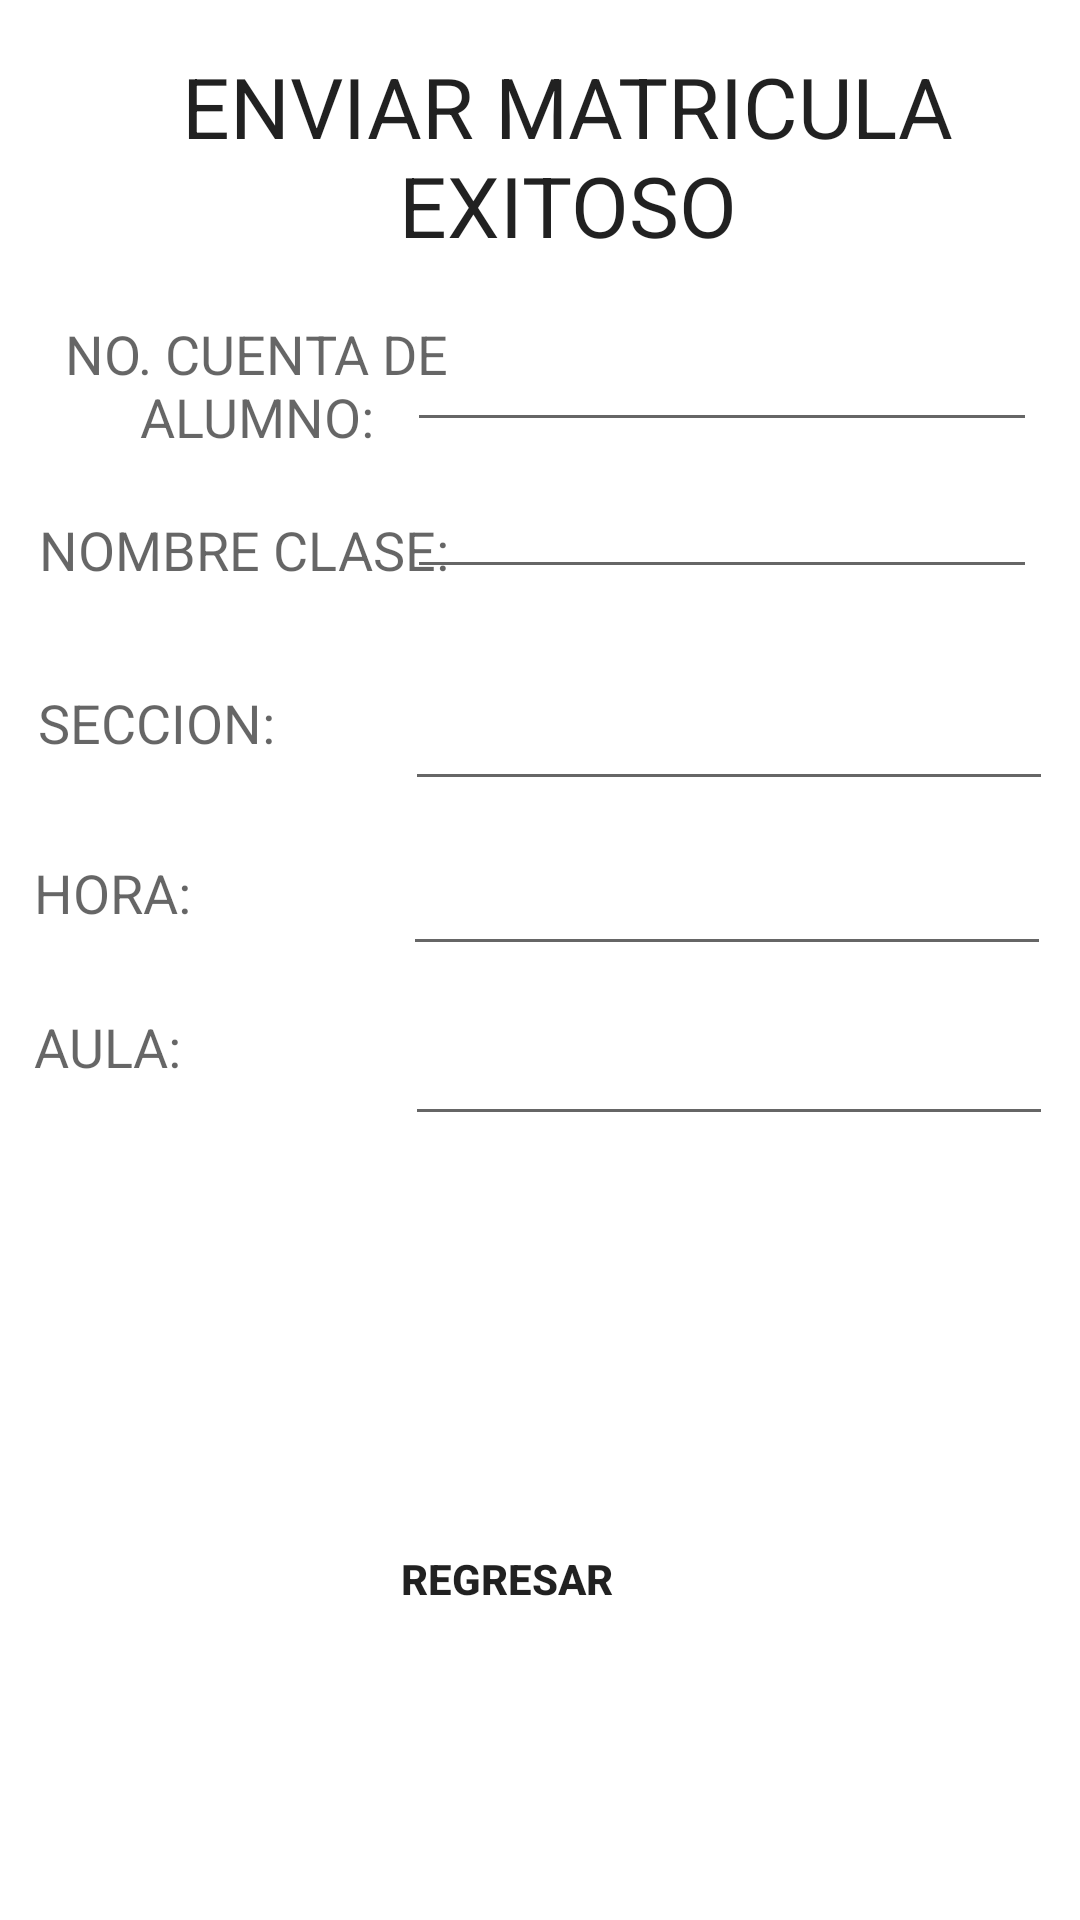

Write the Android layout XML for this screen, with the resource values it uses.
<!-- AndroidManifest.xml: application theme Theme.PDM_LABORATORIO_PRUEBA -->
<!-- res/layout/activity_enviar_matricula.xml -->
<?xml version="1.0" encoding="utf-8"?>
<androidx.constraintlayout.widget.ConstraintLayout xmlns:android="http://schemas.android.com/apk/res/android"
    xmlns:app="http://schemas.android.com/apk/res-auto"
    xmlns:tools="http://schemas.android.com/tools"
    android:id="@+id/frameLayout2"
    android:layout_width="match_parent"
    android:layout_height="match_parent"
    tools:context=".EnviarMatricula">

    <EditText
        android:id="@+id/txt_SE"
        android:layout_width="216dp"
        android:layout_height="42dp"
        android:ems="10"
        android:inputType="textPersonName"
        app:layout_constraintBottom_toBottomOf="parent"
        app:layout_constraintEnd_toEndOf="parent"
        app:layout_constraintHorizontal_bias="0.938"
        app:layout_constraintStart_toStartOf="parent"
        app:layout_constraintTop_toTopOf="parent"
        app:layout_constraintVertical_bias="0.376" />

    <EditText
        android:id="@+id/txt_CuentaEv"
        android:layout_width="wrap_content"
        android:layout_height="wrap_content"
        android:ems="10"
        android:inputType="textPersonName"
        app:layout_constraintBottom_toBottomOf="parent"
        app:layout_constraintEnd_toEndOf="parent"
        app:layout_constraintHorizontal_bias="0.905"
        app:layout_constraintStart_toStartOf="parent"
        app:layout_constraintTop_toTopOf="parent"
        app:layout_constraintVertical_bias="0.177" />

    <EditText
        android:id="@+id/txt_Clase"
        android:layout_width="wrap_content"
        android:layout_height="wrap_content"
        android:ems="10"
        android:inputType="textPersonName"
        app:layout_constraintBottom_toBottomOf="parent"
        app:layout_constraintEnd_toEndOf="parent"
        app:layout_constraintHorizontal_bias="0.905"
        app:layout_constraintStart_toStartOf="parent"
        app:layout_constraintTop_toTopOf="parent"
        app:layout_constraintVertical_bias="0.259" />

    <TextView
        android:id="@+id/txv_AULA"
        android:layout_width="143dp"
        android:layout_height="38dp"
        android:text="AULA:"
        android:textAppearance="@style/TextAppearance.AppCompat.Medium"
        android:textSize="18sp"
        app:layout_constraintBottom_toBottomOf="parent"
        app:layout_constraintEnd_toEndOf="parent"
        app:layout_constraintHorizontal_bias="0.052"
        app:layout_constraintStart_toStartOf="parent"
        app:layout_constraintTop_toTopOf="parent"
        app:layout_constraintVertical_bias="0.559" />

    <TextView
        android:id="@+id/txv_CuentaEv"
        android:layout_width="148dp"
        android:layout_height="47dp"
        android:text="NO. CUENTA DE ALUMNO:"
        android:textAlignment="center"
        android:textAppearance="@style/TextAppearance.AppCompat.Medium"
        android:textSize="18sp"
        app:layout_constraintBottom_toBottomOf="parent"
        app:layout_constraintEnd_toEndOf="parent"
        app:layout_constraintHorizontal_bias="0.053"
        app:layout_constraintStart_toStartOf="parent"
        app:layout_constraintTop_toTopOf="parent"
        app:layout_constraintVertical_bias="0.178" />

    <TextView
        android:id="@+id/txv_NombreCl"
        android:layout_width="149dp"
        android:layout_height="40dp"
        android:text="NOMBRE CLASE:"
        android:textAppearance="@style/TextAppearance.AppCompat.Medium"
        android:textSize="18sp"
        app:layout_constraintBottom_toBottomOf="parent"
        app:layout_constraintEnd_toEndOf="parent"
        app:layout_constraintHorizontal_bias="0.061"
        app:layout_constraintStart_toStartOf="parent"
        app:layout_constraintTop_toTopOf="parent"
        app:layout_constraintVertical_bias="0.285" />

    <EditText
        android:id="@+id/txt_HO"
        android:layout_width="216dp"
        android:layout_height="42dp"
        android:ems="10"
        android:inputType="textPersonName"
        app:layout_constraintBottom_toBottomOf="parent"
        app:layout_constraintEnd_toEndOf="parent"
        app:layout_constraintHorizontal_bias="0.933"
        app:layout_constraintStart_toStartOf="parent"
        app:layout_constraintTop_toTopOf="parent"
        app:layout_constraintVertical_bias="0.468" />

    <TextView
        android:id="@+id/txv_hO"
        android:layout_width="143dp"
        android:layout_height="38dp"
        android:text="HORA:"
        android:textAppearance="@style/TextAppearance.AppCompat.Medium"
        android:textSize="18sp"
        app:layout_constraintBottom_toBottomOf="parent"
        app:layout_constraintEnd_toEndOf="parent"
        app:layout_constraintHorizontal_bias="0.052"
        app:layout_constraintStart_toStartOf="parent"
        app:layout_constraintTop_toTopOf="parent"
        app:layout_constraintVertical_bias="0.474" />

    <TextView
        android:id="@+id/txv_SEC"
        android:layout_width="143dp"
        android:layout_height="38dp"
        android:text="SECCION:"
        android:textAppearance="@style/TextAppearance.AppCompat.Medium"
        android:textSize="18sp"
        app:layout_constraintBottom_toBottomOf="parent"
        app:layout_constraintEnd_toEndOf="parent"
        app:layout_constraintHorizontal_bias="0.059"
        app:layout_constraintStart_toStartOf="parent"
        app:layout_constraintTop_toTopOf="parent"
        app:layout_constraintVertical_bias="0.38" />

    <EditText
        android:id="@+id/txt_AULA"
        android:layout_width="216dp"
        android:layout_height="42dp"
        android:ems="10"
        android:inputType="textPersonName"
        app:layout_constraintBottom_toBottomOf="parent"
        app:layout_constraintEnd_toEndOf="parent"
        app:layout_constraintHorizontal_bias="0.938"
        app:layout_constraintStart_toStartOf="parent"
        app:layout_constraintTop_toTopOf="parent"
        app:layout_constraintVertical_bias="0.563" />

    <TextView
        android:id="@+id/txv_Ev2"
        android:layout_width="wrap_content"
        android:layout_height="125dp"
        android:text=""
        android:textAppearance="@style/TextAppearance.AppCompat.Medium"
        android:textSize="20dp"
        app:layout_constraintBottom_toBottomOf="parent"
        app:layout_constraintStart_toStartOf="parent"
        app:layout_constraintTop_toTopOf="parent"
        app:layout_constraintVertical_bias="0.46" />

    <TextView
        android:id="@+id/txv_TituloEM"
        android:layout_width="290dp"
        android:layout_height="69dp"
        android:text="ENVIAR MATRICULA EXITOSO"
        android:textAlignment="center"
        android:textAppearance="@style/TextAppearance.AppCompat.Large"
        android:textSize="28dp"
        app:layout_constraintBottom_toBottomOf="parent"
        app:layout_constraintEnd_toEndOf="parent"
        app:layout_constraintHorizontal_bias="0.628"
        app:layout_constraintStart_toStartOf="parent"
        app:layout_constraintTop_toTopOf="parent"
        app:layout_constraintVertical_bias="0.029" />

    <Button
        android:id="@+id/btn_regresarE"
        android:layout_width="195dp"
        android:layout_height="72dp"
        android:background="@color/red4"
        android:foreground="@android:drawable/ic_menu_rotate"
        android:foregroundGravity="top|bottom|clip_horizontal|right"
        android:freezesText="false"
        android:text="@string/REGRESAR"
        android:textAlignment="center"
        android:textSize="14sp"
        android:textStyle="bold"
        app:layout_constraintBottom_toBottomOf="parent"
        app:layout_constraintEnd_toEndOf="parent"
        app:layout_constraintHorizontal_bias="0.434"
        app:layout_constraintStart_toStartOf="parent"
        app:layout_constraintTop_toTopOf="parent"
        app:layout_constraintVertical_bias="0.863" />

</androidx.constraintlayout.widget.ConstraintLayout>
<!-- resources referenced by this layout -->
<resources>
  <string name="REGRESAR">REGRESAR</string>
  <style name="Theme.PDM_LABORATORIO_PRUEBA" parent="Theme.MaterialComponents.DayNight.DarkActionBar">
          
          <item name="colorPrimary">@color/purple_500</item>
          <item name="colorPrimaryVariant">@color/purple_700</item>
          <item name="colorOnPrimary">@color/white</item>
          
          <item name="colorSecondary">@color/teal_200</item>
          <item name="colorSecondaryVariant">@color/teal_700</item>
          <item name="colorOnSecondary">@color/black</item>
          
          <item name="android:statusBarColor" tools:targetApi="l">?attr/colorPrimaryVariant</item>
          
      </style>
  <!-- not gathered from this repository: default colours our renderer supplied (Android Studio template values) -->
  <color name="purple_500">#FF6200EE</color>
  <color name="purple_700">#FF3700B3</color>
  <color name="teal_200">#FF03DAC5</color>
  <color name="teal_700">#FF018786</color>
  <color name="black">#FF000000</color>
  <color name="white">#FFFFFFFF</color>
</resources>
